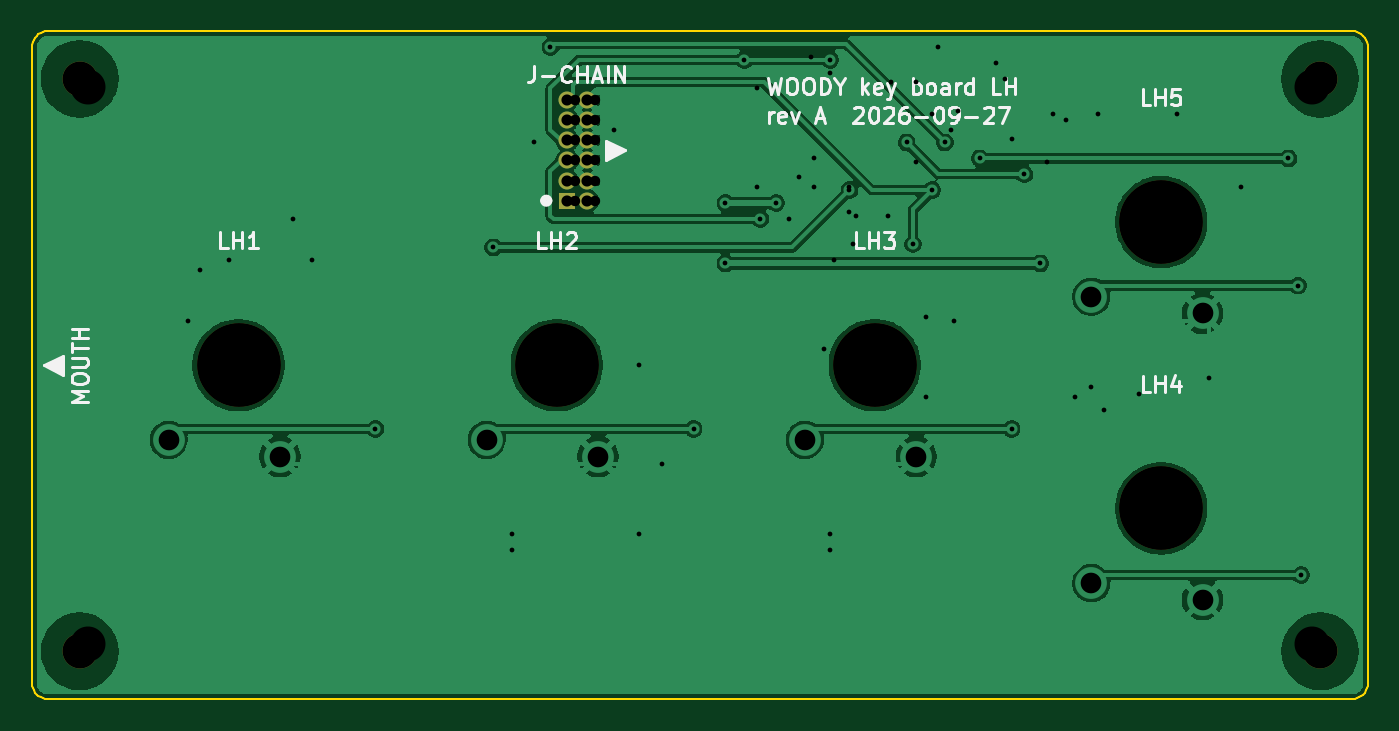
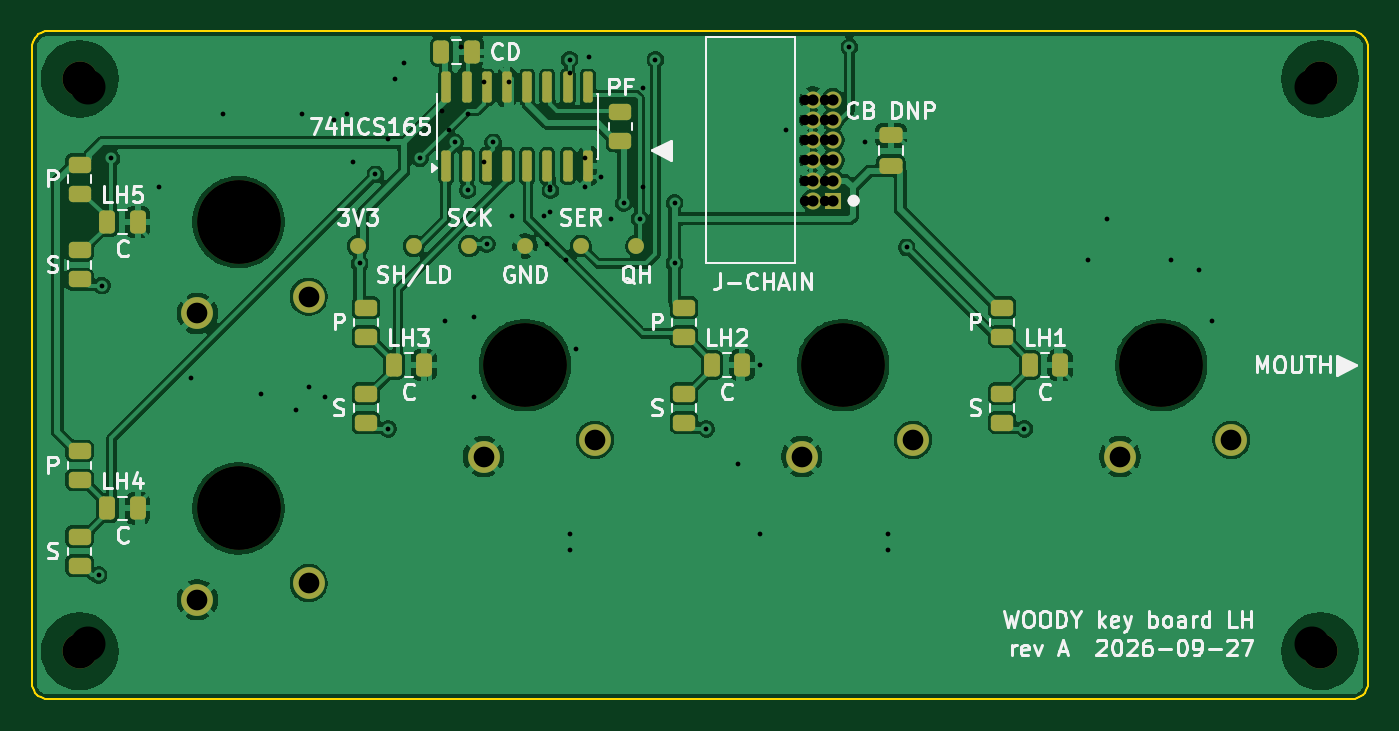
Circuit board: 12 layer files. Board 84.0 x 42.0 mm.
- bottom_copper: key-board-lh-B_Cu.gbr (147286 bytes)
- bottom_mask: key-board-lh-B_Mask.gbr (5023 bytes)
- paste: key-board-lh-B_Paste.gbr (3489 bytes)
- bottom_silk: key-board-lh-B_Silkscreen.gbr (56162 bytes)
- outline: key-board-lh-Edge_Cuts.gbr (2766 bytes)
- top_copper: key-board-lh-F_Cu.gbr (75267 bytes)
- top_mask: key-board-lh-F_Mask.gbr (1348 bytes)
- paste: key-board-lh-F_Paste.gbr (492 bytes)
- top_silk: key-board-lh-F_Silkscreen.gbr (22376 bytes)
- drill: key-board-lh-NPTH.drl (563 bytes)
- drill: key-board-lh-PTH.drl (1250 bytes)
- drill: key-board-lh.drl (1688 bytes)

=== bottom_copper: key-board-lh-B_Cu.gbr (147286 bytes, source omitted) ===
=== bottom_mask: key-board-lh-B_Mask.gbr ===
%TF.GenerationSoftware,KiCad,Pcbnew,9.0.9-9.0.9~ubuntu24.04.1*%
%TF.CreationDate,2026-09-27T21:33:55+00:00*%
%TF.ProjectId,key-board-lh,6b65792d-626f-4617-9264-2d6c682e6b69,A*%
%TF.SameCoordinates,Original*%
%TF.FileFunction,Soldermask,Bot*%
%TF.FilePolarity,Negative*%
%FSLAX46Y46*%
G04 Gerber Fmt 4.6, Leading zero omitted, Abs format (unit mm)*
G04 Created by KiCad (PCBNEW 9.0.9-9.0.9~ubuntu24.04.1) date 2026-09-27 21:33:55*
%MOMM*%
%LPD*%
G01*
G04 APERTURE LIST*
G04 Aperture macros list*
%AMRoundRect*
0 Rectangle with rounded corners*
0 $1 Rounding radius*
0 $2 $3 $4 $5 $6 $7 $8 $9 X,Y pos of 4 corners*
0 Add a 4 corners polygon primitive as box body*
4,1,4,$2,$3,$4,$5,$6,$7,$8,$9,$2,$3,0*
0 Add four circle primitives for the rounded corners*
1,1,$1+$1,$2,$3*
1,1,$1+$1,$4,$5*
1,1,$1+$1,$6,$7*
1,1,$1+$1,$8,$9*
0 Add four rect primitives between the rounded corners*
20,1,$1+$1,$2,$3,$4,$5,0*
20,1,$1+$1,$4,$5,$6,$7,0*
20,1,$1+$1,$6,$7,$8,$9,0*
20,1,$1+$1,$8,$9,$2,$3,0*%
G04 Aperture macros list end*
%ADD10C,5.250000*%
%ADD11C,2.000000*%
%ADD12C,1.000000*%
%ADD13RoundRect,0.250000X0.450000X-0.262500X0.450000X0.262500X-0.450000X0.262500X-0.450000X-0.262500X0*%
%ADD14RoundRect,0.250000X-0.450000X0.262500X-0.450000X-0.262500X0.450000X-0.262500X0.450000X0.262500X0*%
%ADD15C,2.200000*%
%ADD16RoundRect,0.250000X0.250000X0.475000X-0.250000X0.475000X-0.250000X-0.475000X0.250000X-0.475000X0*%
%ADD17RoundRect,0.150000X0.150000X-0.825000X0.150000X0.825000X-0.150000X0.825000X-0.150000X-0.825000X0*%
%ADD18RoundRect,0.250000X0.475000X-0.250000X0.475000X0.250000X-0.475000X0.250000X-0.475000X-0.250000X0*%
%ADD19R,1.070000X1.070000*%
%ADD20C,1.070000*%
G04 APERTURE END LIST*
D10*
%TO.C,SW-LH2*%
X130000000Y-121500000D03*
D11*
X125600000Y-126200000D03*
X132600000Y-127250000D03*
%TD*%
D10*
%TO.C,SW-LH3*%
X150000000Y-121500000D03*
D11*
X145600000Y-126200000D03*
X152600000Y-127250000D03*
%TD*%
D10*
%TO.C,SW-LH5*%
X168000000Y-112500000D03*
D11*
X163600000Y-117200000D03*
X170600000Y-118250000D03*
%TD*%
D10*
%TO.C,SW-LH1*%
X110000000Y-121500000D03*
D11*
X105600000Y-126200000D03*
X112600000Y-127250000D03*
%TD*%
D10*
%TO.C,SW-LH4*%
X168000000Y-130500000D03*
D11*
X163600000Y-135200000D03*
X170600000Y-136250000D03*
%TD*%
D12*
%TO.C,TP-SCK-LH*%
X153500000Y-114000000D03*
%TD*%
D13*
%TO.C,R-KEY-PU-FREE3*%
X144000000Y-107412500D03*
X144000000Y-105587500D03*
%TD*%
D14*
%TO.C,R-KEY-PU-LH4*%
X178000000Y-126887500D03*
X178000000Y-128712500D03*
%TD*%
D15*
%TO.C,H2*%
X100000000Y-103500000D03*
%TD*%
%TO.C,H3*%
X178000000Y-139500000D03*
%TD*%
D16*
%TO.C,C-KEY-LH4*%
X176250000Y-130500000D03*
X174350000Y-130500000D03*
%TD*%
D14*
%TO.C,R-KEY-SER-LH5*%
X178000000Y-114287500D03*
X178000000Y-116112500D03*
%TD*%
D17*
%TO.C,U-KEYS-LH*%
X154945000Y-108975000D03*
X153675000Y-108975000D03*
X152405000Y-108975000D03*
X151135000Y-108975000D03*
X149865000Y-108975000D03*
X148595000Y-108975000D03*
X147325000Y-108975000D03*
X146055000Y-108975000D03*
X146055000Y-104025000D03*
X147325000Y-104025000D03*
X148595000Y-104025000D03*
X149865000Y-104025000D03*
X151135000Y-104025000D03*
X152405000Y-104025000D03*
X153675000Y-104025000D03*
X154945000Y-104025000D03*
%TD*%
D14*
%TO.C,R-KEY-SER-LH1*%
X120000000Y-123287500D03*
X120000000Y-125112500D03*
%TD*%
%TO.C,R-KEY-PU-LH3*%
X160000000Y-117887500D03*
X160000000Y-119712500D03*
%TD*%
%TO.C,R-KEY-PU-LH5*%
X178000000Y-108887500D03*
X178000000Y-110712500D03*
%TD*%
D12*
%TO.C,TP-SER-LH*%
X146500000Y-114000000D03*
%TD*%
D14*
%TO.C,R-KEY-PU-LH2*%
X140000000Y-117887500D03*
X140000000Y-119712500D03*
%TD*%
%TO.C,R-KEY-SER-LH2*%
X140000000Y-123287500D03*
X140000000Y-125112500D03*
%TD*%
D18*
%TO.C,C-BULK-CHAIN-LH*%
X127000000Y-108950000D03*
X127000000Y-107050000D03*
%TD*%
D12*
%TO.C,TP-SHLD-LH*%
X157000000Y-114000000D03*
%TD*%
%TO.C,TP-QH-LH*%
X143000000Y-114000000D03*
%TD*%
D16*
%TO.C,C-DECOUPLE-165-LH*%
X155250000Y-101800000D03*
X153350000Y-101800000D03*
%TD*%
D19*
%TO.C,J-CHAIN*%
X130640000Y-111160000D03*
D20*
X131910000Y-111160000D03*
X130640000Y-109890000D03*
X131910000Y-109890000D03*
X130640000Y-108620000D03*
X131910000Y-108620000D03*
X130640000Y-107350000D03*
X131910000Y-107350000D03*
X130640000Y-106080000D03*
X131910000Y-106080000D03*
X130640000Y-104810000D03*
X131910000Y-104810000D03*
%TD*%
D12*
%TO.C,TP-GND-LH*%
X150000000Y-114000000D03*
%TD*%
D15*
%TO.C,H4*%
X178000000Y-103500000D03*
%TD*%
D14*
%TO.C,R-KEY-SER-LH3*%
X160000000Y-123287500D03*
X160000000Y-125112500D03*
%TD*%
D15*
%TO.C,H1*%
X100000000Y-139500000D03*
%TD*%
D12*
%TO.C,TP-3V3-LH*%
X160500000Y-114000000D03*
%TD*%
D16*
%TO.C,C-KEY-LH3*%
X158250000Y-121500000D03*
X156350000Y-121500000D03*
%TD*%
D14*
%TO.C,R-KEY-SER-LH4*%
X178000000Y-132287499D03*
X178000000Y-134112499D03*
%TD*%
D16*
%TO.C,C-KEY-LH2*%
X138250000Y-121500000D03*
X136350000Y-121500000D03*
%TD*%
%TO.C,C-KEY-LH5*%
X176250000Y-112500000D03*
X174350000Y-112500000D03*
%TD*%
%TO.C,C-KEY-LH1*%
X118250000Y-121500000D03*
X116350000Y-121500000D03*
%TD*%
D14*
%TO.C,R-KEY-PU-LH1*%
X120000000Y-117887500D03*
X120000000Y-119712500D03*
%TD*%
M02*

=== paste: key-board-lh-B_Paste.gbr (3489 bytes, source withheld) ===
=== bottom_silk: key-board-lh-B_Silkscreen.gbr (56162 bytes, source omitted) ===
=== outline: key-board-lh-Edge_Cuts.gbr ===
%TF.GenerationSoftware,KiCad,Pcbnew,9.0.9-9.0.9~ubuntu24.04.1*%
%TF.CreationDate,2026-09-27T21:33:55+00:00*%
%TF.ProjectId,key-board-lh,6b65792d-626f-4617-9264-2d6c682e6b69,A*%
%TF.SameCoordinates,Original*%
%TF.FileFunction,Profile,NP*%
%FSLAX46Y46*%
G04 Gerber Fmt 4.6, Leading zero omitted, Abs format (unit mm)*
G04 Created by KiCad (PCBNEW 9.0.9-9.0.9~ubuntu24.04.1) date 2026-09-27 21:33:55*
%MOMM*%
%LPD*%
G01*
G04 APERTURE LIST*
%TA.AperFunction,Profile*%
%ADD10C,0.100000*%
%TD*%
G04 APERTURE END LIST*
D10*
X97000000Y-101500000D02*
X97000000Y-141500000D01*
X97000000Y-141500000D02*
X97012300Y-141656430D01*
X97012300Y-101343600D02*
X97000000Y-101500000D01*
X97012300Y-141656430D02*
X97049000Y-141809020D01*
X97049000Y-101191000D02*
X97012300Y-101343600D01*
X97049000Y-141809020D02*
X97109000Y-141953990D01*
X97109000Y-101045999D02*
X97049000Y-101191000D01*
X97109000Y-141953990D02*
X97191000Y-142087780D01*
X97191000Y-100912200D02*
X97109000Y-101045999D01*
X97191000Y-142087780D02*
X97292900Y-142207110D01*
X97292900Y-100792900D02*
X97191000Y-100912200D01*
X97292900Y-142207110D02*
X97412200Y-142309020D01*
X97412200Y-100691000D02*
X97292900Y-100792900D01*
X97412200Y-142309020D02*
X97545999Y-142391010D01*
X97545999Y-100609000D02*
X97412200Y-100691000D01*
X97545999Y-142391010D02*
X97691000Y-142451050D01*
X97691000Y-100549000D02*
X97545999Y-100609000D01*
X97691000Y-142451050D02*
X97843600Y-142487690D01*
X97843600Y-100512300D02*
X97691000Y-100549000D01*
X97843600Y-142487690D02*
X98000000Y-142500000D01*
X98000000Y-100500000D02*
X97843600Y-100512300D01*
X98000000Y-142500000D02*
X180000000Y-142500000D01*
X180000000Y-100500000D02*
X98000000Y-100500000D01*
X180000000Y-142500000D02*
X180156000Y-142487690D01*
X180156000Y-100512300D02*
X180000000Y-100500000D01*
X180156000Y-142487690D02*
X180309000Y-142451050D01*
X180309000Y-100549000D02*
X180156000Y-100512300D01*
X180309000Y-142451050D02*
X180454000Y-142391010D01*
X180454000Y-100609000D02*
X180309000Y-100549000D01*
X180454000Y-142391010D02*
X180588000Y-142309020D01*
X180588000Y-100691000D02*
X180454000Y-100609000D01*
X180588000Y-142309020D02*
X180707000Y-142207110D01*
X180707000Y-100792900D02*
X180588000Y-100691000D01*
X180707000Y-142207110D02*
X180809000Y-142087780D01*
X180809000Y-100912200D02*
X180707000Y-100792900D01*
X180809000Y-142087780D02*
X180891000Y-141953990D01*
X180891000Y-101045999D02*
X180809000Y-100912200D01*
X180891000Y-141953990D02*
X180951000Y-141809020D01*
X180951000Y-101191000D02*
X180891000Y-101045999D01*
X180951000Y-141809020D02*
X180988000Y-141656430D01*
X180988000Y-101343600D02*
X180951000Y-101191000D01*
X180988000Y-141656430D02*
X181000000Y-141500000D01*
X181000000Y-101500000D02*
X180988000Y-101343600D01*
X181000000Y-141500000D02*
X181000000Y-101500000D01*
M02*

=== top_copper: key-board-lh-F_Cu.gbr (75267 bytes, source omitted) ===
=== top_mask: key-board-lh-F_Mask.gbr ===
%TF.GenerationSoftware,KiCad,Pcbnew,9.0.9-9.0.9~ubuntu24.04.1*%
%TF.CreationDate,2026-09-27T21:33:55+00:00*%
%TF.ProjectId,key-board-lh,6b65792d-626f-4617-9264-2d6c682e6b69,A*%
%TF.SameCoordinates,Original*%
%TF.FileFunction,Soldermask,Top*%
%TF.FilePolarity,Negative*%
%FSLAX46Y46*%
G04 Gerber Fmt 4.6, Leading zero omitted, Abs format (unit mm)*
G04 Created by KiCad (PCBNEW 9.0.9-9.0.9~ubuntu24.04.1) date 2026-09-27 21:33:55*
%MOMM*%
%LPD*%
G01*
G04 APERTURE LIST*
%ADD10C,5.250000*%
%ADD11C,2.200000*%
%ADD12R,1.070000X1.070000*%
%ADD13C,1.070000*%
G04 APERTURE END LIST*
D10*
%TO.C,SW-LH2*%
X130000000Y-121500000D03*
%TD*%
%TO.C,SW-LH3*%
X150000000Y-121500000D03*
%TD*%
%TO.C,SW-LH5*%
X168000000Y-112500000D03*
%TD*%
%TO.C,SW-LH1*%
X110000000Y-121500000D03*
%TD*%
%TO.C,SW-LH4*%
X168000000Y-130500000D03*
%TD*%
D11*
%TO.C,H2*%
X100000000Y-103500000D03*
%TD*%
%TO.C,H3*%
X178000000Y-139500000D03*
%TD*%
D12*
%TO.C,J-CHAIN*%
X130640000Y-111160000D03*
D13*
X131910000Y-111160000D03*
X130640000Y-109890000D03*
X131910000Y-109890000D03*
X130640000Y-108620000D03*
X131910000Y-108620000D03*
X130640000Y-107350000D03*
X131910000Y-107350000D03*
X130640000Y-106080000D03*
X131910000Y-106080000D03*
X130640000Y-104810000D03*
X131910000Y-104810000D03*
%TD*%
D11*
%TO.C,H4*%
X178000000Y-103500000D03*
%TD*%
%TO.C,H1*%
X100000000Y-139500000D03*
%TD*%
M02*

=== paste: key-board-lh-F_Paste.gbr ===
%TF.GenerationSoftware,KiCad,Pcbnew,9.0.9-9.0.9~ubuntu24.04.1*%
%TF.CreationDate,2026-09-27T21:33:55+00:00*%
%TF.ProjectId,key-board-lh,6b65792d-626f-4617-9264-2d6c682e6b69,A*%
%TF.SameCoordinates,Original*%
%TF.FileFunction,Paste,Top*%
%TF.FilePolarity,Positive*%
%FSLAX46Y46*%
G04 Gerber Fmt 4.6, Leading zero omitted, Abs format (unit mm)*
G04 Created by KiCad (PCBNEW 9.0.9-9.0.9~ubuntu24.04.1) date 2026-09-27 21:33:55*
%MOMM*%
%LPD*%
G01*
G04 APERTURE LIST*
G04 APERTURE END LIST*
M02*

=== top_silk: key-board-lh-F_Silkscreen.gbr (22376 bytes, source omitted) ===
=== drill: key-board-lh-NPTH.drl ===
M48
; DRILL file {KiCad 9.0.9-9.0.9~ubuntu24.04.1} date 2026-09-27T21:33:56+0000
; FORMAT={-:-/ absolute / metric / decimal}
; #@! TF.CreationDate,2026-09-27T21:33:56+00:00
; #@! TF.GenerationSoftware,Kicad,Pcbnew,9.0.9-9.0.9~ubuntu24.04.1
; #@! TF.FileFunction,NonPlated,1,2,NPTH
FMAT,2
METRIC
; #@! TA.AperFunction,NonPlated,NPTH,ComponentDrill
T1C2.200
; #@! TA.AperFunction,NonPlated,NPTH,ComponentDrill
T2C5.250
%
G90
G05
T1
X100.0Y-103.5
X100.0Y-139.5
X178.0Y-103.5
X178.0Y-139.5
T2
X110.0Y-121.5
X130.0Y-121.5
X150.0Y-121.5
X168.0Y-112.5
X168.0Y-130.5
M30

=== drill: key-board-lh-PTH.drl ===
M48
; DRILL file {KiCad 9.0.9-9.0.9~ubuntu24.04.1} date 2026-09-27T21:33:56+0000
; FORMAT={-:-/ absolute / metric / decimal}
; #@! TF.CreationDate,2026-09-27T21:33:56+00:00
; #@! TF.GenerationSoftware,Kicad,Pcbnew,9.0.9-9.0.9~ubuntu24.04.1
; #@! TF.FileFunction,Plated,1,2,PTH
FMAT,2
METRIC
; #@! TA.AperFunction,Plated,PTH,ViaDrill
T1C0.300
; #@! TA.AperFunction,Plated,PTH,ComponentDrill
T2C0.700
; #@! TA.AperFunction,Plated,PTH,ComponentDrill
T3C1.300
%
G90
G05
T1
X118.6Y-125.5
X126.0Y-114.1
X128.6Y-107.5
X129.6Y-101.5
X135.2Y-121.5
X136.6Y-127.7
X138.6Y-125.5
X140.6Y-111.3
X140.6Y-115.1
X141.8Y-102.3
X142.8Y-112.3
X143.8Y-111.3
X145.2Y-109.7
X147.2Y-102.3
X148.4Y-110.5
X148.8Y-112.1
X150.8Y-112.1
X152.0Y-107.5
X152.4Y-113.9
X153.6Y-110.5
X154.4Y-107.5
X155.0Y-118.7
X156.6Y-108.5
X158.6Y-125.5
X159.4Y-109.5
X160.4Y-115.1
X171.0Y-122.3
X173.0Y-110.3
X176.0Y-108.5
X176.6Y-116.5
X176.8Y-134.7
T2
X130.64Y-104.81
X130.64Y-106.08
X130.64Y-107.35
X130.64Y-108.62
X130.64Y-109.89
X130.64Y-111.16
X131.91Y-104.81
X131.91Y-106.08
X131.91Y-107.35
X131.91Y-108.62
X131.91Y-109.89
X131.91Y-111.16
T3
X105.6Y-126.2
X112.6Y-127.25
X125.6Y-126.2
X132.6Y-127.25
X145.6Y-126.2
X152.6Y-127.25
X163.6Y-117.2
X163.6Y-135.2
X170.6Y-118.25
X170.6Y-136.25
M30

=== drill: key-board-lh.drl ===
M48
; DRILL file {KiCad 9.0.9-9.0.9~ubuntu24.04.1} date 2026-09-27T14:39:15+0000
; FORMAT={-:-/ absolute / metric / decimal}
; #@! TF.CreationDate,2026-09-27T14:39:15+00:00
; #@! TF.GenerationSoftware,Kicad,Pcbnew,9.0.9-9.0.9~ubuntu24.04.1
; #@! TF.FileFunction,MixedPlating,1,2
FMAT,2
METRIC
; #@! TA.AperFunction,Plated,PTH,ViaDrill
T1C0.300
; #@! TA.AperFunction,Plated,PTH,ComponentDrill
T2C0.650
; #@! TA.AperFunction,Plated,PTH,ComponentDrill
T3C1.200
; #@! TA.AperFunction,NonPlated,NPTH,ComponentDrill
T4C2.200
; #@! TA.AperFunction,NonPlated,NPTH,ComponentDrill
T5C5.250
%
G90
G05
T1
X106.8Y-118.7
X107.6Y-115.5
X109.4Y-114.9
X113.4Y-112.3
X114.6Y-114.9
X127.2Y-132.1
X127.2Y-133.1
X133.6Y-106.7
X135.2Y-132.1
X142.6Y-104.1
X142.6Y-110.3
X144.6Y-112.3
X146.0Y-102.1
X146.2Y-108.5
X146.2Y-110.3
X146.8Y-120.5
X147.2Y-103.1
X147.2Y-132.1
X147.2Y-133.1
X147.4Y-114.9
X148.4Y-110.3
X148.4Y-111.9
X148.6Y-113.9
X151.0Y-103.7
X152.6Y-103.7
X152.6Y-108.7
X153.2Y-118.5
X153.2Y-123.5
X153.6Y-105.7
X154.0Y-101.5
X154.8Y-106.7
X155.2Y-105.5
X157.6Y-102.5
X158.2Y-103.5
X158.6Y-107.3
X160.8Y-108.7
X161.2Y-105.7
X162.0Y-106.1
X162.6Y-123.5
X163.6Y-122.9
X164.0Y-105.7
X164.4Y-124.3
X166.6Y-123.3
X169.0Y-105.7
T2
X131.14Y-104.81
X131.14Y-106.08
X131.14Y-107.35
X131.14Y-108.62
X131.14Y-109.89
X131.14Y-111.16
X132.41Y-104.81
X132.41Y-106.08
X132.41Y-107.35
X132.41Y-108.62
X132.41Y-109.89
X132.41Y-111.16
T3
X105.6Y-126.2
X112.6Y-127.25
X125.6Y-126.2
X132.6Y-127.25
X145.6Y-126.2
X152.6Y-127.25
X163.6Y-117.2
X163.6Y-135.2
X170.6Y-118.25
X170.6Y-136.25
T4
X100.5Y-104.0
X100.5Y-139.0
X177.5Y-104.0
X177.5Y-139.0
T5
X110.0Y-121.5
X130.0Y-121.5
X150.0Y-121.5
X168.0Y-112.5
X168.0Y-130.5
M30
